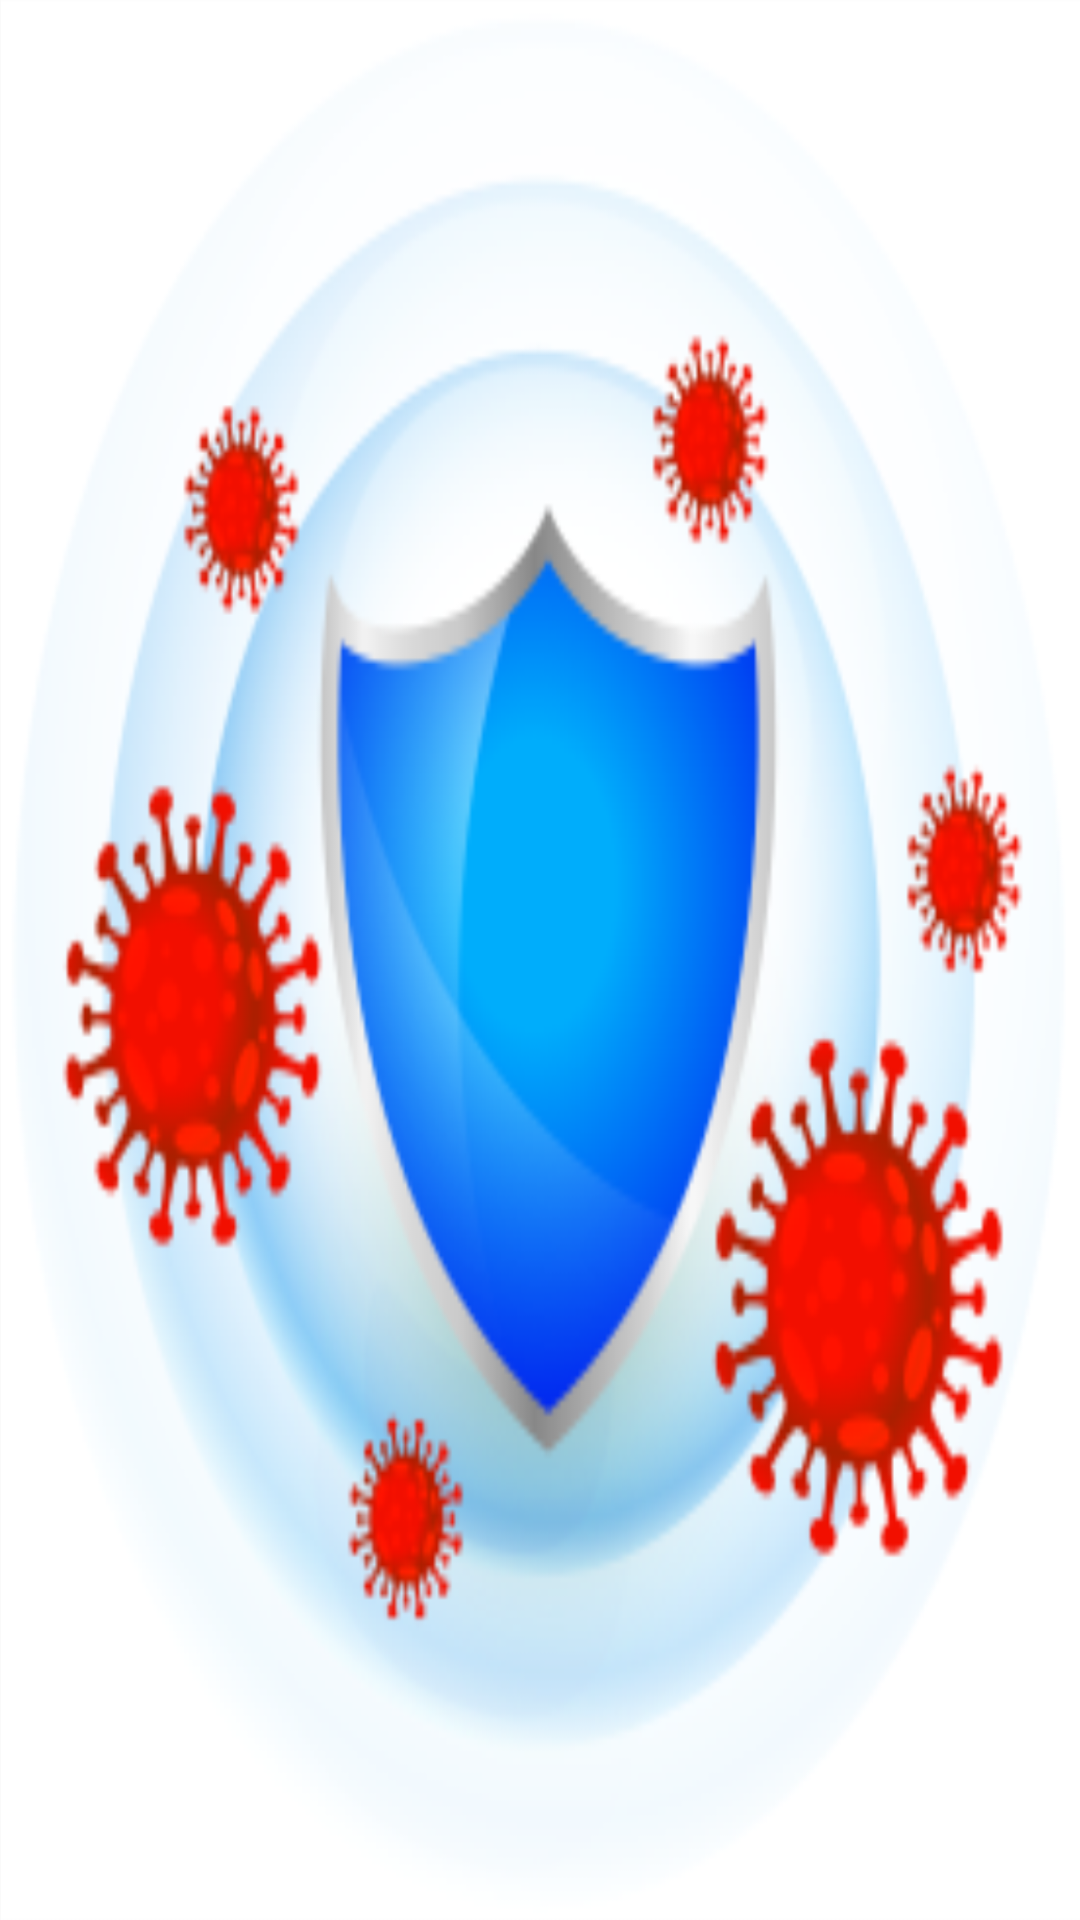

Here is an Android app screen rendered from its layout file. Give the layout XML and the strings, colors and styles it references.
<!-- AndroidManifest.xml: application theme Theme.Project_UAS_Kotlin -->
<!-- res/layout/activity_my_list_data.xml -->
<?xml version="1.0" encoding="utf-8"?>
<RelativeLayout xmlns:android="http://schemas.android.com/apk/res/android"
    xmlns:app="http://schemas.android.com/apk/res-auto"
    xmlns:tools="http://schemas.android.com/tools"
    android:layout_width="match_parent"
    android:layout_height="match_parent"
    android:layout_margin="8dp"
    android:background="@drawable/background_tambah_update"
    tools:context=".MyListData">
    <androidx.recyclerview.widget.RecyclerView
        android:id="@+id/datalist"
        android:layout_width="match_parent"
        android:layout_height="match_parent"
        android:scrollbars="vertical" />
</RelativeLayout>
<!-- resources referenced by this layout -->
<resources>
  <!-- drawable background_tambah_update: png bitmap (drawable, 432757 bytes) -->
  <style name="Theme.Project_UAS_Kotlin" parent="Theme.AppCompat.Light.NoActionBar">
          
          <item name="colorPrimary">@color/purple_500</item>
          <item name="colorPrimaryVariant">@color/purple_700</item>
          <item name="colorOnPrimary">@color/white</item>
          
          <item name="colorSecondary">@color/teal_200</item>
          <item name="colorSecondaryVariant">@color/teal_700</item>
          <item name="colorOnSecondary">@color/black</item>
          
          <item name="android:statusBarColor" tools:targetApi="l">?attr/colorPrimaryVariant</item>
          
      </style>
  <!-- not gathered from this repository: default colours our renderer supplied (Android Studio template values) -->
  <color name="purple_500">#FF6200EE</color>
  <color name="purple_700">#FF3700B3</color>
  <color name="teal_200">#FF03DAC5</color>
  <color name="teal_700">#FF018786</color>
  <color name="black">#FF000000</color>
  <color name="white">#FFFFFFFF</color>
</resources>
